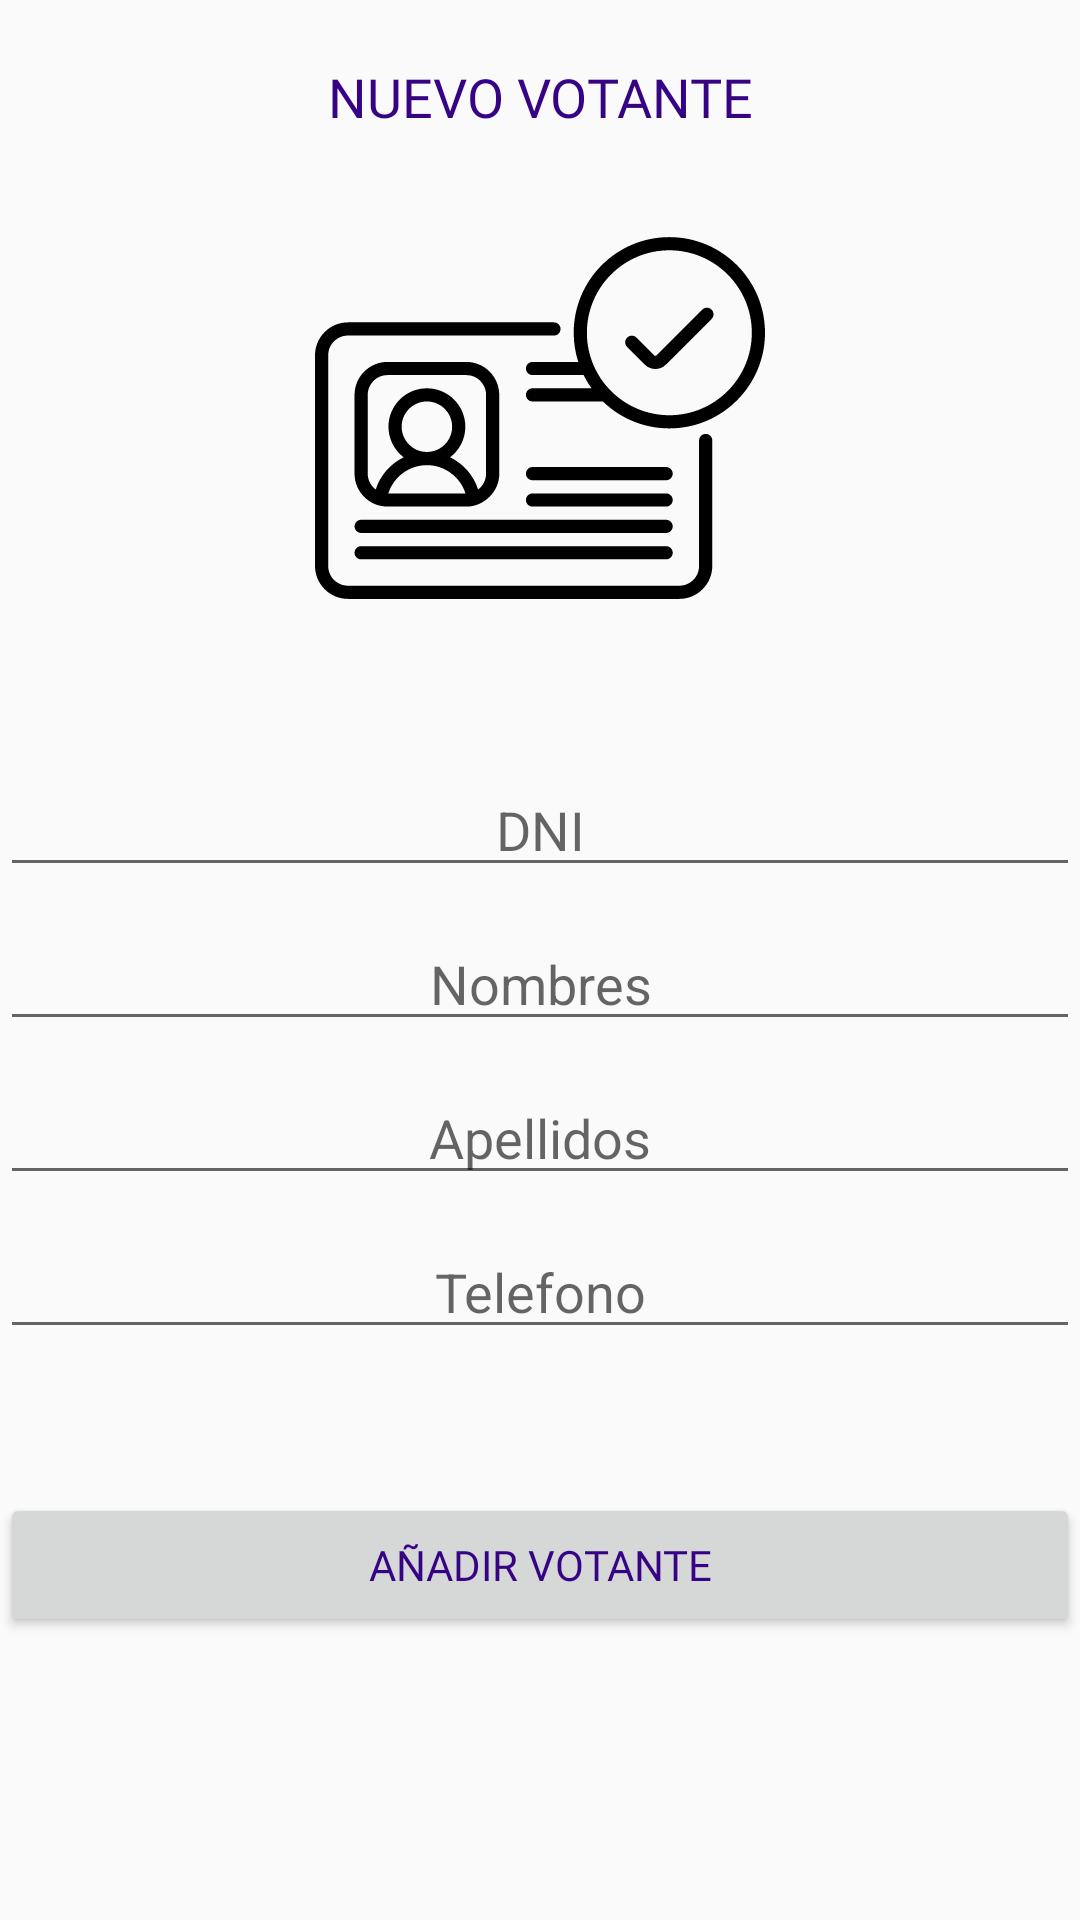

Android layout source for this screen:
<!-- AndroidManifest.xml: application theme AppTheme -->
<!-- res/layout/fragment_votantes.xml -->
<?xml version="1.0" encoding="utf-8"?>
<LinearLayout xmlns:android="http://schemas.android.com/apk/res/android"
    xmlns:tools="http://schemas.android.com/tools"
    android:layout_width="match_parent"
    android:layout_height="match_parent"
    android:orientation="vertical"
    tools:context=".Votantes">

    <TextView
        android:id="@+id/tvNuevoCand"
        android:layout_width="match_parent"
        android:layout_height="wrap_content"
        android:layout_marginTop="20dp"
        android:fontFamily="@font/aldrich"
        android:gravity="center_horizontal"
        android:text="NUEVO VOTANTE"
        android:textAlignment="center"
        android:textColor="@color/blue"
        android:textSize="18sp"></TextView>

    <ImageView
        android:src="@drawable/ico_cc"
        android:layout_width="150dp"
        android:layout_height="150dp"
        android:layout_marginTop="20dp"
        android:layout_gravity="center_horizontal"></ImageView>

    <EditText
        android:id="@+id/etDni"
        android:layout_width="match_parent"
        android:layout_height="wrap_content"
        android:hint="DNI"
        android:layout_marginTop="40dp"
        android:singleLine="true"
        android:inputType="number"
        android:textAlignment="center"></EditText>

    <EditText
        android:id="@+id/etNombres"
        android:layout_width="match_parent"
        android:layout_height="wrap_content"
        android:hint="Nombres"
        android:layout_marginTop="10dp"
        android:singleLine="true"
        android:textAlignment="center"></EditText>

    <EditText
        android:id="@+id/etApellidos"
        android:layout_width="match_parent"
        android:layout_height="wrap_content"
        android:hint="Apellidos"
        android:layout_marginTop="10dp"
        android:singleLine="true"
        android:textAlignment="center"></EditText>

    <EditText
        android:id="@+id/etTelefono"
        android:layout_width="match_parent"
        android:layout_height="wrap_content"
        android:hint="Telefono"
        android:layout_marginTop="10dp"
        android:singleLine="true"
        android:inputType="number"
        android:textAlignment="center"></EditText>

    <Button
        android:id="@+id/btnAddVotante"
        android:layout_width="match_parent"
        android:layout_height="wrap_content"
        android:layout_marginTop="48dp"
        android:text="Añadir Votante"
        android:fontFamily="@font/aldrich"
        android:textColor="@color/blue"></Button>

</LinearLayout>
<!-- resources referenced by this layout -->
<resources>
  <color name="blue">#360384</color>
  <!-- drawable ico_cc: vector/xml drawable (drawable, 2890 chars, omitted) -->
  <style name="AppTheme" parent="Theme.AppCompat.Light.DarkActionBar">
          
          <item name="colorPrimary">@color/blue</item>
          <item name="colorPrimaryDark">@color/gray</item>
          <item name="colorAccent">@color/pink</item>
      </style>
  <color name="gray">#777383</color>
  <color name="pink">#D81B60</color>
</resources>
